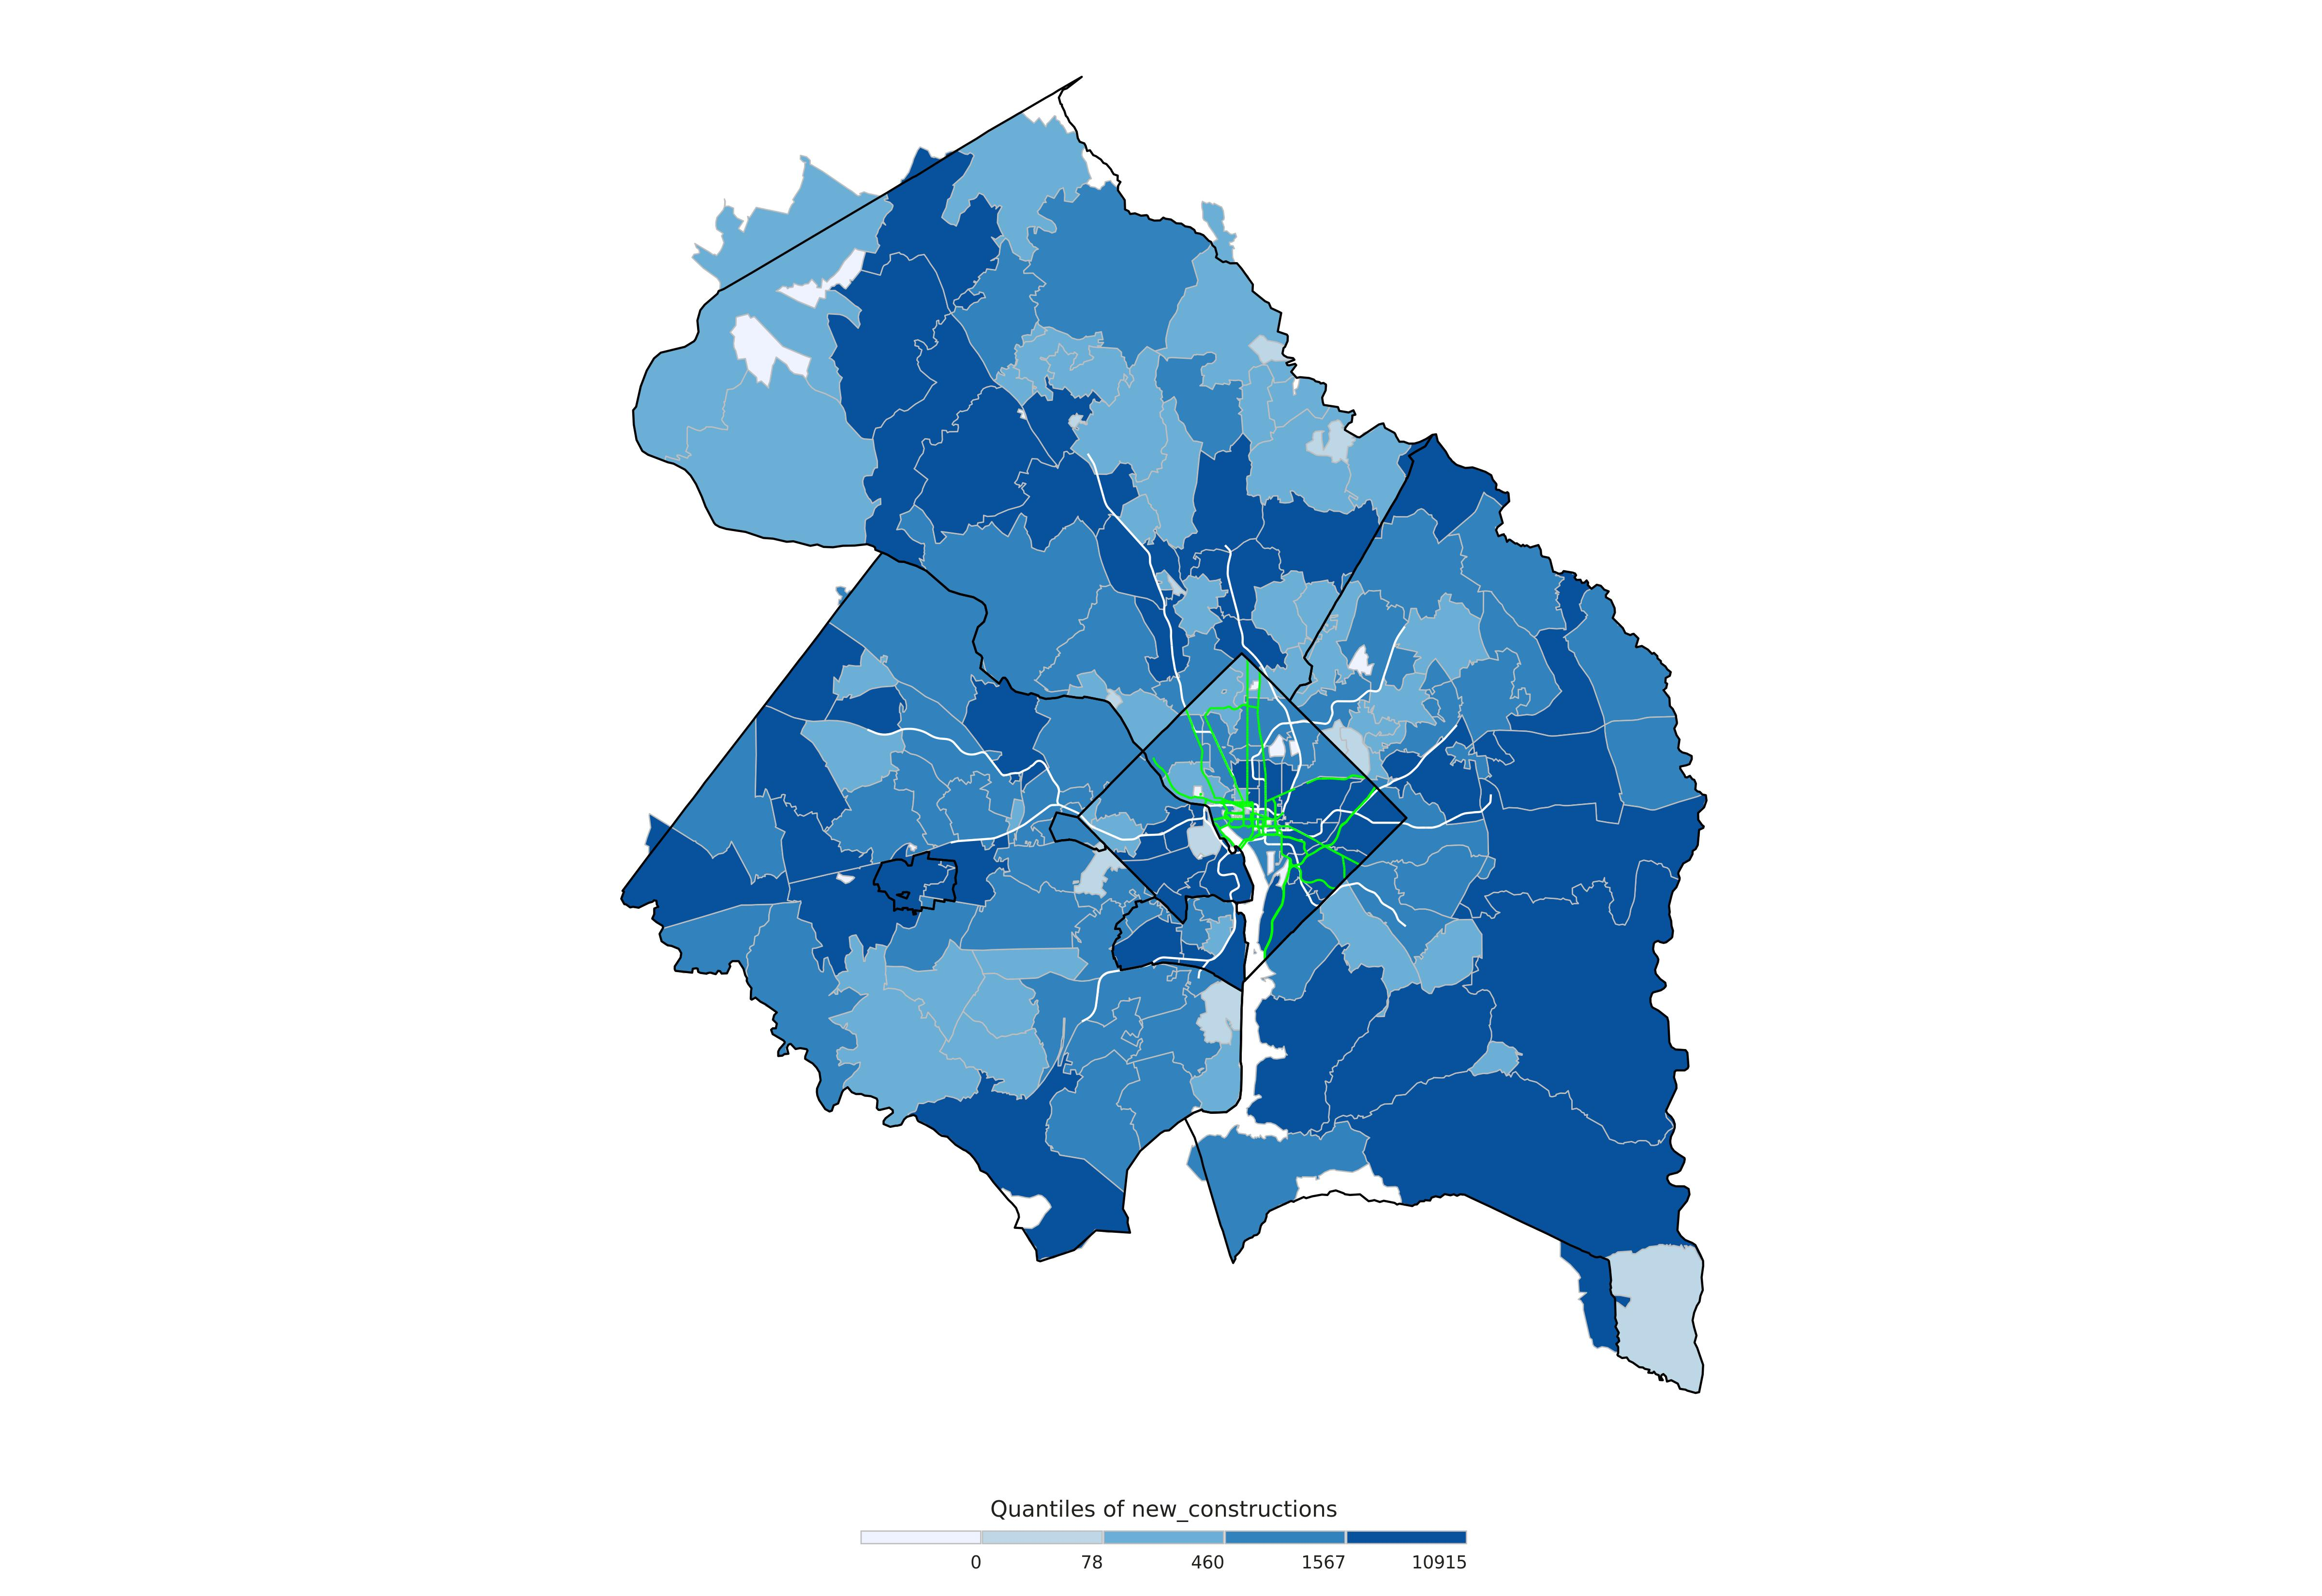

The file beside this chart, header and first rows:
ZCTA, STATE, COUNTY, NAME, LSAD, new_constructions, existing_constructions, total_single_family_households_since_200…, total_single_family_households, new_existing_constructions_ratio, share_single_family_new_constructions, area_type, brks, CENSUSAREA, zcta_area, intersected_area, percent_intersected_area, AFFGEOID10, GEOID10, ALAND10, AWATER10
20001, 11, 001, District of Columbia, NA, 5515, 12743, 30, 5660, 0.43, 0.01, Urban, 10915, 61.05, 5795010, 5795010, 1, 8600000US20001, 20001, 5655793, 159593
20002, 11, 001, District of Columbia, NA, 3411, 21970, 218, 11982, 0.16, 0.06, Urban, 10915, 61.05, 14223803, 14223803, 1, 8600000US20002, 20002, 13605793, 596109
20003, 11, 001, District of Columbia, NA, 3042, 9122, 392, 5734, 0.33, 0.13, Urban, 10915, 61.05, 6467487, 6467487, 1, 8600000US20003, 20003, 5809903, 709427
20004, 11, 001, District of Columbia, NA, 488, 660, 0, 8, 0.74, 0, Urban, 1567, 61.05, 894695, 894695, 1, 8600000US20004, 20004, 901029, 0
20005, 11, 001, District of Columbia, NA, 1845, 6330, 21, 389, 0.29, 0.01, Urban, 10915, 61.05, 1132684, 1132684, 1, 8600000US20005, 20005, 1103657, 0
20006, 11, 001, District of Columbia, NA, 35, 633, 0, 12, 0.06, 0, Urban, 78, 61.05, 918104, 918104, 1, 8600000US20006, 20006, 879526, 0
20007, 11, 001, District of Columbia, NA, 300, 11570, 98, 5402, 0.03, 0.33, Urban, 460, 61.05, 9147944, 9147950, 1, 8600000US20007, 20007, 7775138, 1302727
20008, 11, 001, District of Columbia, NA, 611, 14746, 114, 3118, 0.04, 0.19, Urban, 1567, 61.05, 7934014, 7934014, 1, 8600000US20008, 20008, 7871408, 33133
20009, 11, 001, District of Columbia, NA, 3075, 23915, 132, 3905, 0.13, 0.04, Urban, 10915, 61.05, 3440816, 3440816, 1, 8600000US20009, 20009, 3404526, 25629
20010, 11, 001, District of Columbia, NA, 1247, 11515, 34, 3985, 0.11, 0.03, Urban, 1567, 61.05, 2810690, 2810690, 1, 8600000US20010, 20010, 2804363, 16260
20011, 11, 001, District of Columbia, NA, 903, 23461, 91, 13979, 0.04, 0.1, Urban, 1567, 61.05, 12660481, 12660466, 1, 8600000US20011, 20011, 12622333, 106750
20012, 11, 001, District of Columbia, NA, 311, 5587, 38, 3542, 0.06, 0.12, Urban, 460, 61.05, 5803080, 5803097, 1, 8600000US20012, 20012, 5863171, 67558
20015, 11, 001, District of Columbia, NA, 386, 6082, 62, 4666, 0.06, 0.16, Urban, 460, 61.05, 8925389, 8924431, 0.9999, 8600000US20015, 20015, 8930808, 12516
20016, 11, 001, District of Columbia, NA, 695, 13374, 288, 6968, 0.05, 0.41, Urban, 1567, 61.05, 11927452, 11927441, 1, 8600000US20016, 20016, 11493912, 405987
20017, 11, 001, District of Columbia, NA, 655, 7129, 344, 4817, 0.09, 0.53, Urban, 1567, 61.05, 5705565, 5705552, 1, 8600000US20017, 20017, 5724414, 746
20018, 11, 001, District of Columbia, NA, 862, 6991, 323, 4876, 0.12, 0.37, Urban, 1567, 61.05, 7834942, 7834942, 1, 8600000US20018, 20018, 7813169, 32774
20019, 11, 001, District of Columbia, NA, 2489, 20683, 956, 10373, 0.12, 0.38, Urban, 10915, 61.05, 16827649, 16827435, 1, 8600000US20019, 20019, 16230019, 537698
20020, 11, 001, District of Columbia, NA, 2122, 19181, 988, 7618, 0.11, 0.47, Urban, 10915, 61.05, 12317652, 12317671, 1, 8600000US20020, 20020, 11944740, 342579
20024, 11, 001, District of Columbia, NA, 762, 6397, 171, 1740, 0.12, 0.22, Urban, 1567, 61.05, 8788246, 8788253, 1, 8600000US20024, 20024, 6767066, 2007554
20032, 11, 001, District of Columbia, NA, 1886, 12625, 1219, 4712, 0.15, 0.65, Urban, 10915, 61.05, 13737595, 13737613, 1, 8600000US20032, 20032, 13610561, 195978
20036, 11, 001, District of Columbia, NA, 135, 3834, 0, 257, 0.04, 0, Urban, 460, 61.05, 832415, 832415, 1, 8600000US20036, 20036, 862180, 0
20037, 11, 001, District of Columbia, NA, 1240, 5547, 13, 346, 0.22, 0.01, Urban, 1567, 61.05, 2564840, 2564840, 1, 8600000US20037, 20037, 1663896, 854279
20045, 11, 001, District of Columbia, NA, 0, 0, 0, 0, -1, -1, Urban, 0, 61.05, 27709, 27709, 1, 8600000US20045, 20045, 27766, 0
20052, 11, 001, District of Columbia, NA, 0, 0, 0, 0, -1, -1, Urban, 0, 61.05, 7061, 7061, 1, 8600000US20052, 20052, 7062, 0
20053, 11, 001, District of Columbia, NA, 0, 0, 0, 0, -1, -1, Urban, 0, 61.05, 101140, 101140, 1, 8600000US20053, 20053, 85365, 0
20057, 11, 001, District of Columbia, NA, 0, 0, 0, 0, -1, -1, Urban, 0, 61.05, 447113, 447113, 1, 8600000US20057, 20057, 440236, 0
20064, 11, 001, District of Columbia, NA, 0, 0, 0, 0, -1, -1, Urban, 0, 61.05, 503539, 503539, 1, 8600000US20064, 20064, 505997, 0
20120, 51, 059, Fairfax, County, 2140, 11588, 1732, 11649, 0.18, 0.81, Suburban, 10915, 391, 45250138, 42799755, 0.9458, 8600000US20120, 20120, 44493598, 781323
20121, 51, 059, Fairfax, County, 923, 9047, 723, 7268, 0.1, 0.78, Suburban, 1567, 391, 23666921, 23478121, 0.992, 8600000US20121, 20121, 22428447, 1228933
20124, 51, 059, Fairfax, County, 466, 4476, 466, 4707, 0.1, 1, Suburban, 1567, 391, 56845353, 56681336, 0.9971, 8600000US20124, 20124, 55077404, 1750607
20151, 51, 059, Fairfax, County, 967, 5438, 712, 5935, 0.18, 0.74, Suburban, 1567, 391, 40521057, 40521057, 1, 8600000US20151, 20151, 40146050, 351268
20170, 51, 059, Fairfax, County, 1743, 11473, 1029, 10261, 0.15, 0.59, Suburban, 10915, 391, 22879862, 22847959, 0.9986, 8600000US20170, 20170, 22714111, 97025
20171, 51, 059, Fairfax, County, 4948, 11662, 1864, 11424, 0.42, 0.38, Suburban, 10915, 391, 31471629, 31471629, 1, 8600000US20171, 20171, 31324994, 189466
20190, 51, 059, Fairfax, County, 2407, 6295, 169, 2725, 0.38, 0.07, Suburban, 10915, 391, 11939441, 11939441, 1, 8600000US20190, 20190, 11671589, 259457
20191, 51, 059, Fairfax, County, 320, 11247, 107, 7969, 0.03, 0.33, Suburban, 460, 391, 21788050, 21788050, 1, 8600000US20191, 20191, 21314764, 447350
20194, 51, 059, Fairfax, County, 349, 5252, 129, 4040, 0.07, 0.37, Suburban, 460, 391, 8265515, 8265515, 1, 8600000US20194, 20194, 8163766, 143174
20202, 11, 001, District of Columbia, NA, 0, 0, 0, 0, -1, -1, Urban, 0, 61.05, 18598, 18598, 1, 8600000US20202, 20202, 18721, 0
20204, 11, 001, District of Columbia, NA, 0, 0, 0, 0, -1, -1, Urban, 0, 61.05, 14607, 14607, 1, 8600000US20204, 20204, 14638, 0
20228, 11, 001, District of Columbia, NA, 0, 0, 0, 0, -1, -1, Urban, 0, 61.05, 87302, 87302, 1, 8600000US20228, 20228, 83613, 0
20230, 11, 001, District of Columbia, NA, 0, 0, 0, 0, -1, -1, Urban, 0, 61.05, 55282, 55282, 1, 8600000US20230, 20230, 55495, 0
20240, 11, 001, District of Columbia, NA, 0, 0, 0, 0, -1, -1, Urban, 0, 61.05, 30670, 30670, 1, 8600000US20240, 20240, 31673, 0
20245, 11, 001, District of Columbia, NA, 0, 0, 0, 0, -1, -1, Urban, 0, 61.05, 59611, 59611, 1, 8600000US20245, 20245, 64474, 0
20260, 11, 001, District of Columbia, NA, 0, 0, 0, 0, -1, -1, Urban, 0, 61.05, 46319, 46319, 1, 8600000US20260, 20260, 46126, 0
20307, 11, 001, District of Columbia, NA, 0, 0, 0, 0, -1, -1, Urban, 0, 61.05, 338269, 338269, 1, 8600000US20307, 20307, 342486, 61
20317, 11, 001, District of Columbia, NA, 0, 313, 0, 33, 0, -1, Urban, 0, 61.05, 1188914, 1188914, 1, 8600000US20317, 20317, 1184849, 5298
20319, 11, 001, District of Columbia, NA, 0, 0, 0, 0, -1, -1, Urban, 0, 61.05, 637665, 637665, 1, 8600000US20319, 20319, 359976, 276997
20373, 11, 001, District of Columbia, NA, 0, 0, 0, 0, -1, -1, Urban, 0, 61.05, 929410, 929410, 1, 8600000US20373, 20373, 935789, 1808
20390, 11, 001, District of Columbia, NA, 0, 0, 0, 0, -1, -1, Urban, 0, 61.05, 11324, 11324, 1, 8600000US20390, 20390, 10935, 0
20405, 11, 001, District of Columbia, NA, 0, 0, 0, 0, -1, -1, Urban, 0, 61.05, 32990, 32990, 1, 8600000US20405, 20405, 33011, 0
20418, 11, 001, District of Columbia, NA, 0, 0, 0, 0, -1, -1, Urban, 0, 61.05, 29343, 29343, 1, 8600000US20418, 20418, 29418, 0
20427, 11, 001, District of Columbia, NA, 0, 0, 0, 0, -1, -1, Urban, 0, 61.05, 16251, 16251, 1, 8600000US20427, 20427, 16368, 0
20506, 11, 001, District of Columbia, NA, 0, 0, 0, 0, -1, -1, Urban, 0, 61.05, 43956, 43956, 1, 8600000US20506, 20506, 47757, 0
20510, 11, 001, District of Columbia, NA, 0, 0, 0, 0, -1, -1, Urban, 0, 61.05, 30597, 30597, 1, 8600000US20510, 20510, 30810, 0
20520, 11, 001, District of Columbia, NA, 0, 0, 0, 0, -1, -1, Urban, 0, 61.05, 63583, 63583, 1, 8600000US20520, 20520, 83730, 0
20535, 11, 001, District of Columbia, NA, 0, 0, 0, 0, -1, -1, Urban, 0, 61.05, 12813, 12813, 1, 8600000US20535, 20535, 12919, 0
20540, 11, 001, District of Columbia, NA, 0, 0, 0, 0, -1, -1, Urban, 0, 61.05, 86576, 86576, 1, 8600000US20540, 20540, 86892, 0
20551, 11, 001, District of Columbia, NA, 0, 0, 0, 0, -1, -1, Urban, 0, 61.05, 23603, 23603, 1, 8600000US20551, 20551, 23513, 0
20553, 11, 001, District of Columbia, NA, 0, 0, 0, 0, -1, -1, Urban, 0, 61.05, 25061, 25061, 1, 8600000US20553, 20553, 25135, 0
20560, 11, 001, District of Columbia, NA, 0, 0, 0, 0, -1, -1, Urban, 0, 61.05, 53772, 53772, 1, 8600000US20560, 20560, 53607, 0
20565, 11, 001, District of Columbia, NA, 0, 0, 0, 0, -1, -1, Urban, 0, 61.05, 163761, 163761, 1, 8600000US20565, 20565, 173126, 0
... 135 more rows
